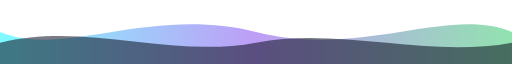
t = 0.00 s
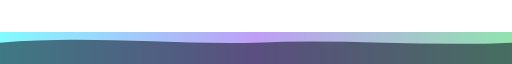
t = 1.50 s
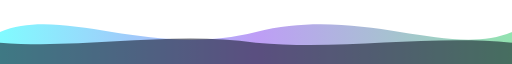
t = 3.00 s
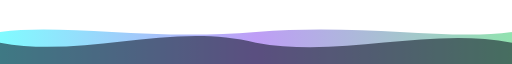
t = 4.00 s
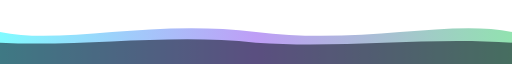
t = 5.25 s
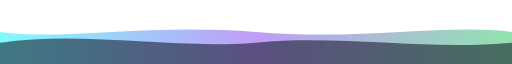
t = 7.00 s

The animated SVG that drew these frames (rendered in a browser with its animation timeline set to each time). Animation: 2 SMIL elements (animate=2); one cycle of 8.00 s, repeats indefinitely.

<svg width="1200" height="120" viewBox="0 0 1200 120" xmlns="http://www.w3.org/2000/svg" preserveAspectRatio="none">
  <defs>
    <linearGradient id="waveGrad" x1="0%" y1="0%" x2="100%" y2="0%">
      <stop offset="0%" stop-color="#00F7FF" stop-opacity="0.55"/>
      <stop offset="50%" stop-color="#7C3AED" stop-opacity="0.55"/>
      <stop offset="100%" stop-color="#22C55E" stop-opacity="0.55"/>
    </linearGradient>
  </defs>
  <rect width="1200" height="120" fill="none"/>
  <path fill="url(#waveGrad)" opacity="0.9">
    <animate attributeName="d" dur="6s" repeatCount="indefinite"
      values="
      M0,60 C150,110 350,10 600,60 C850,110 1050,10 1200,60 L1200,120 L0,120 Z;
      M0,60 C150,10 350,110 600,60 C850,10 1050,110 1200,60 L1200,120 L0,120 Z;
      M0,60 C150,110 350,10 600,60 C850,110 1050,10 1200,60 L1200,120 L0,120 Z
      "/>
  </path>
  <path fill="#0a0f1f" opacity="0.55">
    <animate attributeName="d" dur="8s" repeatCount="indefinite"
      values="
      M0,80 C200,40 400,110 600,80 C800,50 1000,110 1200,80 L1200,120 L0,120 Z;
      M0,80 C200,110 400,40 600,80 C800,110 1000,50 1200,80 L1200,120 L0,120 Z;
      M0,80 C200,40 400,110 600,80 C800,50 1000,110 1200,80 L1200,120 L0,120 Z
      "/>
  </path>
</svg>
